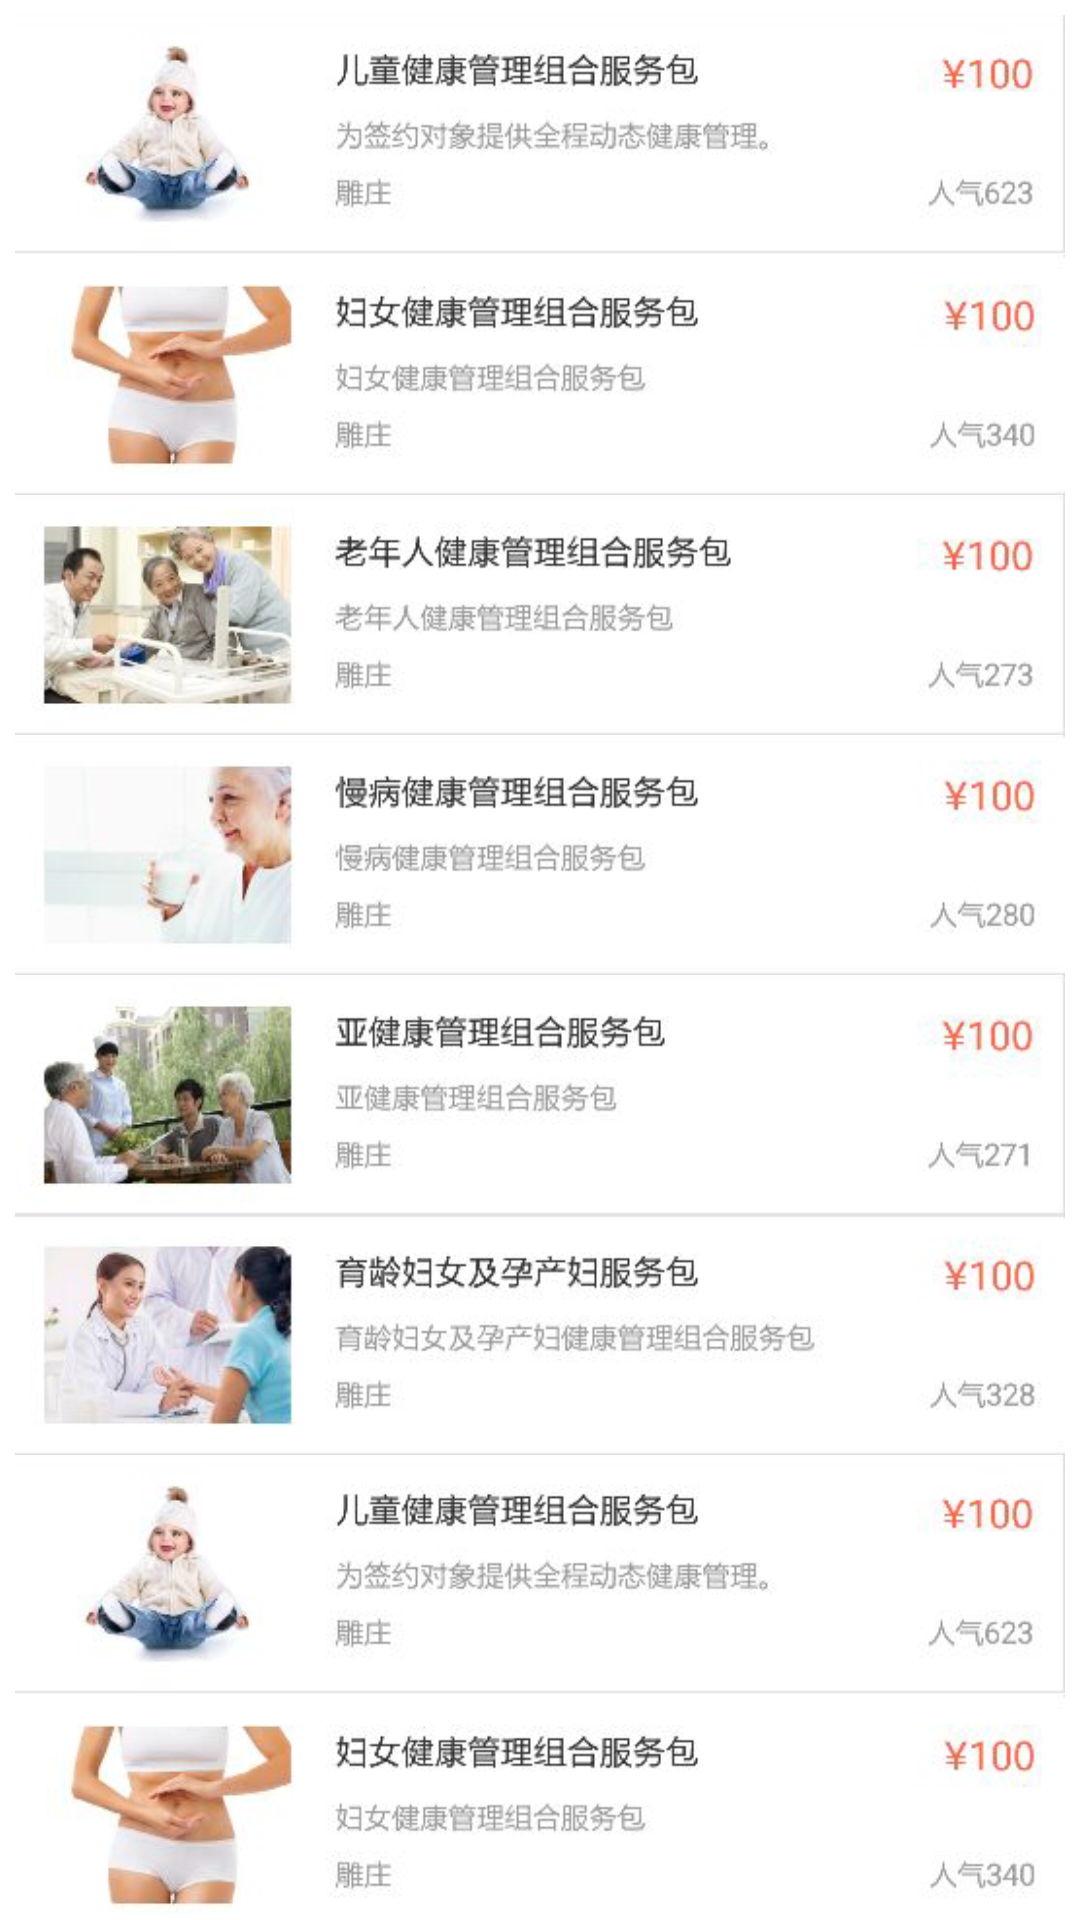

The Android layout XML behind this screen, and the referenced resources:
<!-- AndroidManifest.xml: application theme AppTheme -->
<!-- res/layout/fragment_service.xml -->
<?xml version="1.0" encoding="utf-8"?>
<LinearLayout xmlns:android="http://schemas.android.com/apk/res/android"
    android:orientation="vertical"
    android:layout_width="match_parent"
    android:layout_height="match_parent"
    android:background="#fff"
    android:gravity="center"
    >


    <ScrollView
        android:id="@+id/firstpage_sv"
        android:layout_width="fill_parent"
        android:layout_height="fill_parent"
        android:scrollbars="none">

        <LinearLayout
            android:layout_width="match_parent"
            android:layout_height="wrap_content"
            android:orientation="vertical"
            android:layout_margin="5dp">

            <TextView
                android:layout_width="match_parent"
                android:layout_height="80dp"
                android:background="@mipmap/pic_jk_1"/>
            <TextView
                android:layout_width="match_parent"
                android:layout_height="80dp"
                android:background="@mipmap/pic_jk_2"/>
            <TextView
                android:layout_width="match_parent"
                android:layout_height="80dp"
                android:background="@mipmap/pic_jk_3"/>
            <TextView
                android:layout_width="match_parent"
                android:layout_height="80dp"
                android:background="@mipmap/pic_jk_4"/>
            <TextView
                android:layout_width="match_parent"
                android:layout_height="80dp"
                android:background="@mipmap/pic_jk_5"/>
            <TextView
                android:layout_width="match_parent"
                android:layout_height="80dp"
                android:background="@mipmap/pic_jk_6"/>
            <TextView
                android:layout_width="match_parent"
                android:layout_height="80dp"
                android:background="@mipmap/pic_jk_1"/>
            <TextView
                android:layout_width="match_parent"
                android:layout_height="80dp"
                android:background="@mipmap/pic_jk_2"/>

        </LinearLayout>


    </ScrollView>

</LinearLayout>
<!-- resources referenced by this layout -->
<resources>
  <!-- mipmap app_logo: png bitmap (mipmap-hdpi, 27377 bytes) -->
  <!-- mipmap pic_jk_1: png bitmap (mipmap-xhdpi, 40668 bytes) -->
  <!-- mipmap pic_jk_2: png bitmap (mipmap-xhdpi, 42151 bytes) -->
  <!-- mipmap pic_jk_3: png bitmap (mipmap-xhdpi, 52946 bytes) -->
  <!-- mipmap pic_jk_4: png bitmap (mipmap-xhdpi, 37270 bytes) -->
  <!-- mipmap pic_jk_5: png bitmap (mipmap-xhdpi, 54069 bytes) -->
  <!-- mipmap pic_jk_6: png bitmap (mipmap-xhdpi, 53417 bytes) -->
  <style name="AppTheme" parent="Theme.AppCompat.Light">
          
          <item name="colorPrimary">@color/colorPrimary</item>
          <item name="colorPrimaryDark">@color/colorPrimaryDark</item>
          <item name="colorAccent">@color/colorAccent</item>
      </style>
  <color name="colorPrimary">#000011</color>
  <color name="colorPrimaryDark">#000000</color>
  <color name="colorAccent">#FF4081</color>
</resources>
